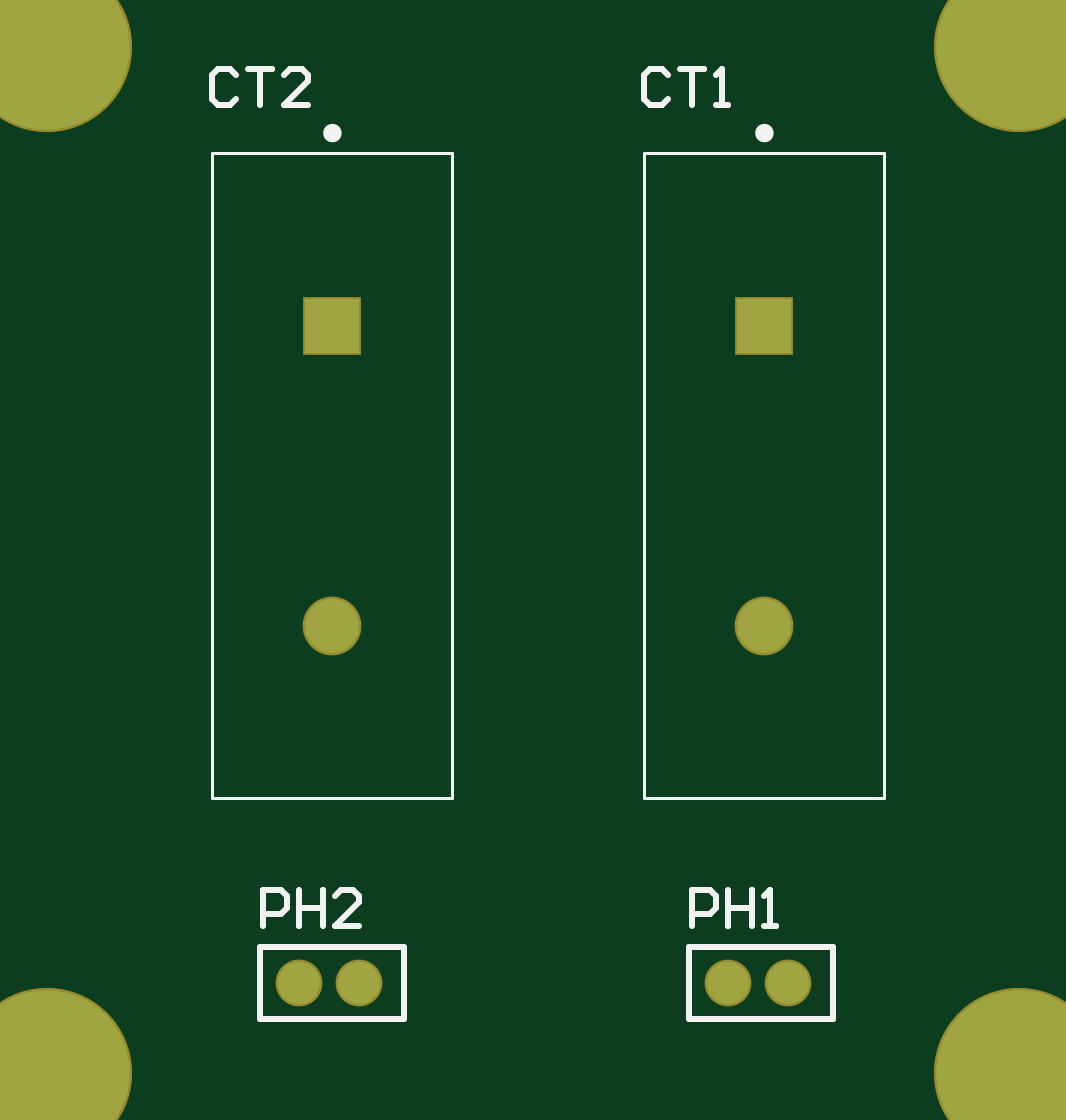
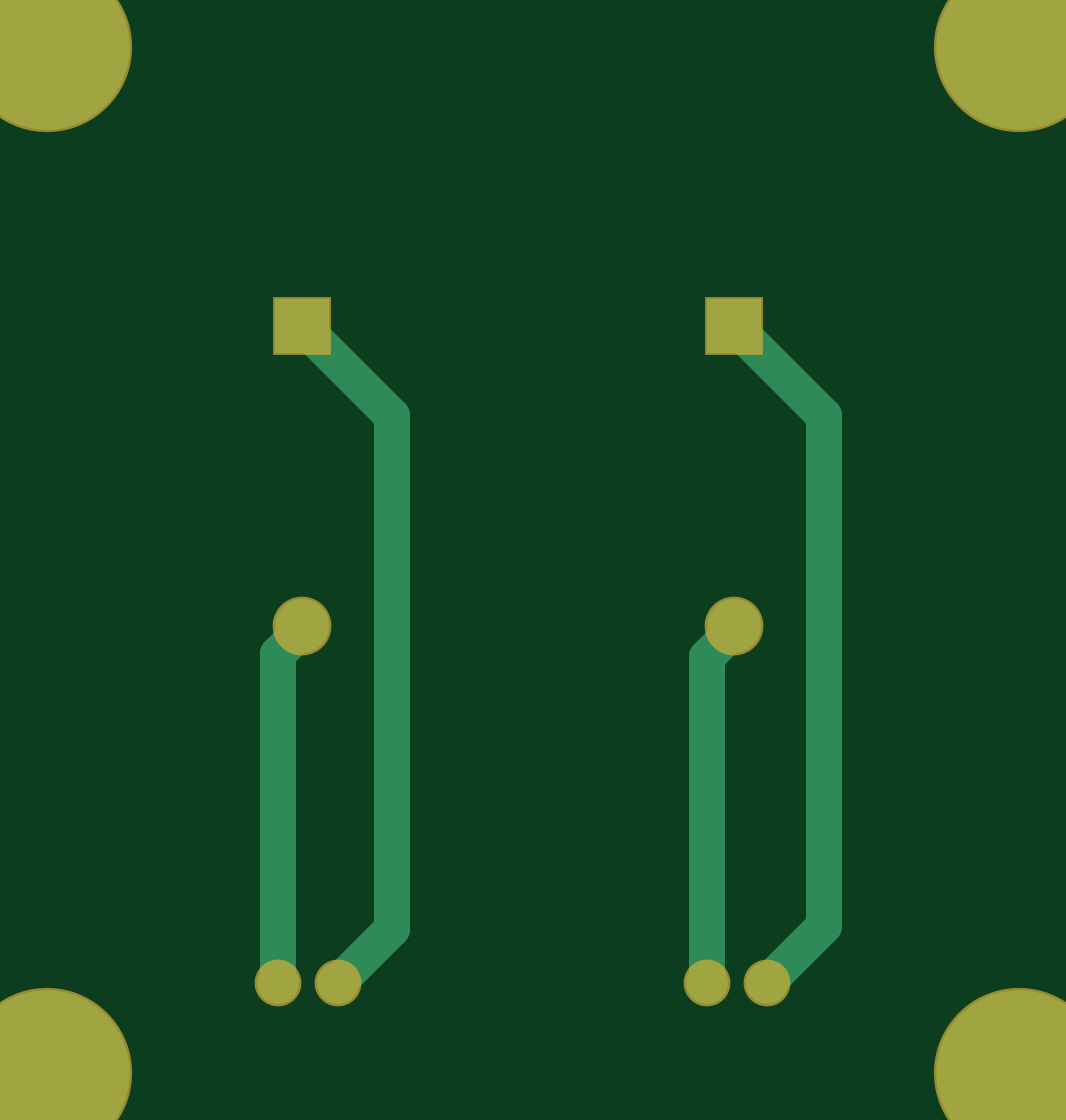
Circuit board: 7 layer files. Board 41.1 x 43.4 mm.
- bottom_copper: PCB1.GBL (1068 bytes)
- bottom_silk: PCB1.GBO (268 bytes)
- bottom_mask: PCB1.GBS (603 bytes)
- outline: PCB1.GM1 (271 bytes)
- top_copper: PCB1.GTL (626 bytes)
- top_silk: PCB1.GTO (1943 bytes)
- top_mask: PCB1.GTS (602 bytes)

=== bottom_copper: PCB1.GBL ===
G04*
G04 #@! TF.GenerationSoftware,Altium Limited,Altium Designer,21.5.1 (32)*
G04*
G04 Layer_Physical_Order=2*
G04 Layer_Color=16711680*
%FSLAX25Y25*%
%MOIN*%
G70*
G04*
G04 #@! TF.SameCoordinates,7B92BF34-365D-4222-AD46-ED6CFA3767D4*
G04*
G04*
G04 #@! TF.FilePolarity,Positive*
G04*
G01*
G75*
%ADD17C,0.27559*%
%ADD18C,0.07000*%
%ADD19R,0.09000X0.09000*%
%ADD20C,0.09000*%
%ADD21C,0.06000*%
D17*
X521000Y287500D02*
D03*
X683000D02*
D03*
Y116500D02*
D03*
X521000D02*
D03*
D18*
X644500Y131500D02*
D03*
X634500D02*
D03*
X573000D02*
D03*
X563000D02*
D03*
D19*
X640500Y241000D02*
D03*
X568500D02*
D03*
D20*
X640500Y191000D02*
D03*
X568500D02*
D03*
D21*
X553500Y141000D02*
X563000Y131500D01*
X553500Y226000D02*
X568500Y241000D01*
X553500Y141000D02*
Y226000D01*
X573000Y131500D02*
Y185688D01*
X568500Y190188D02*
X573000Y185688D01*
X568500Y190188D02*
Y191000D01*
X625500Y140500D02*
X634500Y131500D01*
X625500Y226000D02*
X640500Y241000D01*
X625500Y140500D02*
Y226000D01*
X644500Y131500D02*
Y186188D01*
X640500Y190188D02*
X644500Y186188D01*
X640500Y190188D02*
Y191000D01*
M02*

=== bottom_silk: PCB1.GBO ===
G04*
G04 #@! TF.GenerationSoftware,Altium Limited,Altium Designer,21.5.1 (32)*
G04*
G04 Layer_Color=32896*
%FSLAX25Y25*%
%MOIN*%
G70*
G04*
G04 #@! TF.SameCoordinates,7B92BF34-365D-4222-AD46-ED6CFA3767D4*
G04*
G04*
G04 #@! TF.FilePolarity,Positive*
G04*
G01*
G75*
M02*

=== bottom_mask: PCB1.GBS ===
G04*
G04 #@! TF.GenerationSoftware,Altium Limited,Altium Designer,21.5.1 (32)*
G04*
G04 Layer_Color=16711935*
%FSLAX25Y25*%
%MOIN*%
G70*
G04*
G04 #@! TF.SameCoordinates,7B92BF34-365D-4222-AD46-ED6CFA3767D4*
G04*
G04*
G04 #@! TF.FilePolarity,Negative*
G04*
G01*
G75*
%ADD13C,0.28359*%
%ADD14C,0.07800*%
%ADD15R,0.09800X0.09800*%
%ADD16C,0.09800*%
D13*
X521000Y287500D02*
D03*
X683000D02*
D03*
Y116500D02*
D03*
X521000D02*
D03*
D14*
X644500Y131500D02*
D03*
X634500D02*
D03*
X573000D02*
D03*
X563000D02*
D03*
D15*
X640500Y241000D02*
D03*
X568500D02*
D03*
D16*
X640500Y191000D02*
D03*
X568500D02*
D03*
M02*

=== outline: PCB1.GM1 ===
G04*
G04 #@! TF.GenerationSoftware,Altium Limited,Altium Designer,21.5.1 (32)*
G04*
G04 Layer_Color=16711935*
%FSLAX25Y25*%
%MOIN*%
G70*
G04*
G04 #@! TF.SameCoordinates,7B92BF34-365D-4222-AD46-ED6CFA3767D4*
G04*
G04*
G04 #@! TF.FilePolarity,Positive*
G04*
G01*
G75*
M02*

=== top_copper: PCB1.GTL ===
G04*
G04 #@! TF.GenerationSoftware,Altium Limited,Altium Designer,21.5.1 (32)*
G04*
G04 Layer_Physical_Order=1*
G04 Layer_Color=255*
%FSLAX25Y25*%
%MOIN*%
G70*
G04*
G04 #@! TF.SameCoordinates,7B92BF34-365D-4222-AD46-ED6CFA3767D4*
G04*
G04*
G04 #@! TF.FilePolarity,Positive*
G04*
G01*
G75*
%ADD17C,0.27559*%
%ADD18C,0.07000*%
%ADD19R,0.09000X0.09000*%
%ADD20C,0.09000*%
D17*
X521000Y287500D02*
D03*
X683000D02*
D03*
Y116500D02*
D03*
X521000D02*
D03*
D18*
X644500Y131500D02*
D03*
X634500D02*
D03*
X573000D02*
D03*
X563000D02*
D03*
D19*
X640500Y241000D02*
D03*
X568500D02*
D03*
D20*
X640500Y191000D02*
D03*
X568500D02*
D03*
M02*

=== top_silk: PCB1.GTO ===
G04*
G04 #@! TF.GenerationSoftware,Altium Limited,Altium Designer,21.5.1 (32)*
G04*
G04 Layer_Color=65535*
%FSLAX25Y25*%
%MOIN*%
G70*
G04*
G04 #@! TF.SameCoordinates,7B92BF34-365D-4222-AD46-ED6CFA3767D4*
G04*
G04*
G04 #@! TF.FilePolarity,Positive*
G04*
G01*
G75*
%ADD10C,0.01575*%
%ADD11C,0.01000*%
%ADD12C,0.00500*%
D10*
X641287Y273087D02*
G03*
X641287Y273087I-787J0D01*
G01*
X569287D02*
G03*
X569287Y273087I-787J0D01*
G01*
D11*
X652000Y125500D02*
Y137500D01*
X628000D02*
X652000D01*
X628000Y125500D02*
Y137500D01*
Y125500D02*
X652000D01*
X580500D02*
Y137500D01*
X556500D02*
X580500D01*
X556500Y125500D02*
Y137500D01*
Y125500D02*
X580500D01*
X557000Y141000D02*
Y146998D01*
X559999D01*
X560999Y145998D01*
Y143999D01*
X559999Y142999D01*
X557000D01*
X562998Y146998D02*
Y141000D01*
Y143999D01*
X566997D01*
Y146998D01*
Y141000D01*
X572995D02*
X568996D01*
X572995Y144999D01*
Y145998D01*
X571995Y146998D01*
X569996D01*
X568996Y145998D01*
X628500Y141000D02*
Y146998D01*
X631499D01*
X632499Y145998D01*
Y143999D01*
X631499Y142999D01*
X628500D01*
X634498Y146998D02*
Y141000D01*
Y143999D01*
X638497D01*
Y146998D01*
Y141000D01*
X640496D02*
X642495D01*
X641496D01*
Y146998D01*
X640496Y145998D01*
X552399Y282698D02*
X551399Y283698D01*
X549400D01*
X548400Y282698D01*
Y278700D01*
X549400Y277700D01*
X551399D01*
X552399Y278700D01*
X554398Y283698D02*
X558397D01*
X556397D01*
Y277700D01*
X564395D02*
X560396D01*
X564395Y281699D01*
Y282698D01*
X563395Y283698D01*
X561396D01*
X560396Y282698D01*
X624399D02*
X623399Y283698D01*
X621400D01*
X620400Y282698D01*
Y278700D01*
X621400Y277700D01*
X623399D01*
X624399Y278700D01*
X626398Y283698D02*
X630397D01*
X628397D01*
Y277700D01*
X632396D02*
X634396D01*
X633396D01*
Y283698D01*
X632396Y282698D01*
D12*
X620500Y269750D02*
X660500D01*
Y162250D02*
Y269750D01*
X620500Y162250D02*
X660500D01*
X620500D02*
Y269750D01*
X548500D02*
X588500D01*
Y162250D02*
Y269750D01*
X548500Y162250D02*
X588500D01*
X548500D02*
Y269750D01*
M02*

=== top_mask: PCB1.GTS ===
G04*
G04 #@! TF.GenerationSoftware,Altium Limited,Altium Designer,21.5.1 (32)*
G04*
G04 Layer_Color=8388736*
%FSLAX25Y25*%
%MOIN*%
G70*
G04*
G04 #@! TF.SameCoordinates,7B92BF34-365D-4222-AD46-ED6CFA3767D4*
G04*
G04*
G04 #@! TF.FilePolarity,Negative*
G04*
G01*
G75*
%ADD13C,0.28359*%
%ADD14C,0.07800*%
%ADD15R,0.09800X0.09800*%
%ADD16C,0.09800*%
D13*
X521000Y287500D02*
D03*
X683000D02*
D03*
Y116500D02*
D03*
X521000D02*
D03*
D14*
X644500Y131500D02*
D03*
X634500D02*
D03*
X573000D02*
D03*
X563000D02*
D03*
D15*
X640500Y241000D02*
D03*
X568500D02*
D03*
D16*
X640500Y191000D02*
D03*
X568500D02*
D03*
M02*

